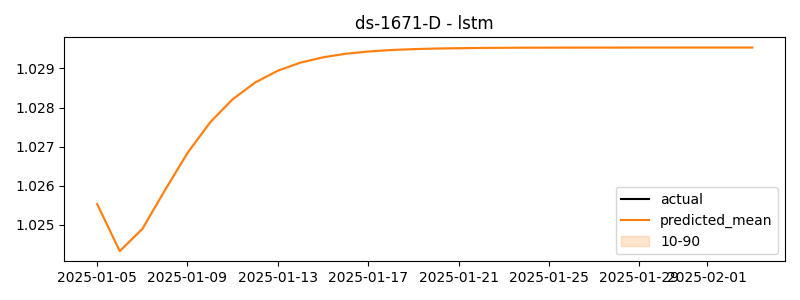

The table this chart was drawn from, first rows:
timestamp, actual, predicted
2025-01-05, 0.259, 1.026
2025-01-06, 0.2537, 1.024
2025-01-07, 0.2323, 1.025
2025-01-08, 0.2605, 1.026
2025-01-09, 0.2624, 1.027
2025-01-10, 0.2628, 1.028
2025-01-11, 0.2575, 1.028
2025-01-12, 0.2562, 1.029
2025-01-13, 0.2525, 1.029
2025-01-14, 0.2488, 1.029
2025-01-15, 0.2566, 1.029
2025-01-16, 0.2421, 1.029
2025-01-17, 0.3071, 1.029
2025-01-18, 1.354, 1.029
2025-01-19, 1.435, 1.029
2025-01-20, 1.473, 1.03
2025-01-21, 1.463, 1.03
2025-01-22, 1.491, 1.03
2025-01-23, 1.629, 1.03
2025-01-24, 2.015, 1.03
2025-01-25, 1.987, 1.03
2025-01-26, 1.529, 1.03
2025-01-27, 1.569, 1.03
2025-01-28, 1.59, 1.03
2025-01-29, 1.531, 1.03
2025-01-30, 1.509, 1.03
2025-01-31, 1.523, 1.03
2025-02-01, 1.518, 1.03
2025-02-02, 1.511, 1.03
2025-02-03, 1.511, 1.03
